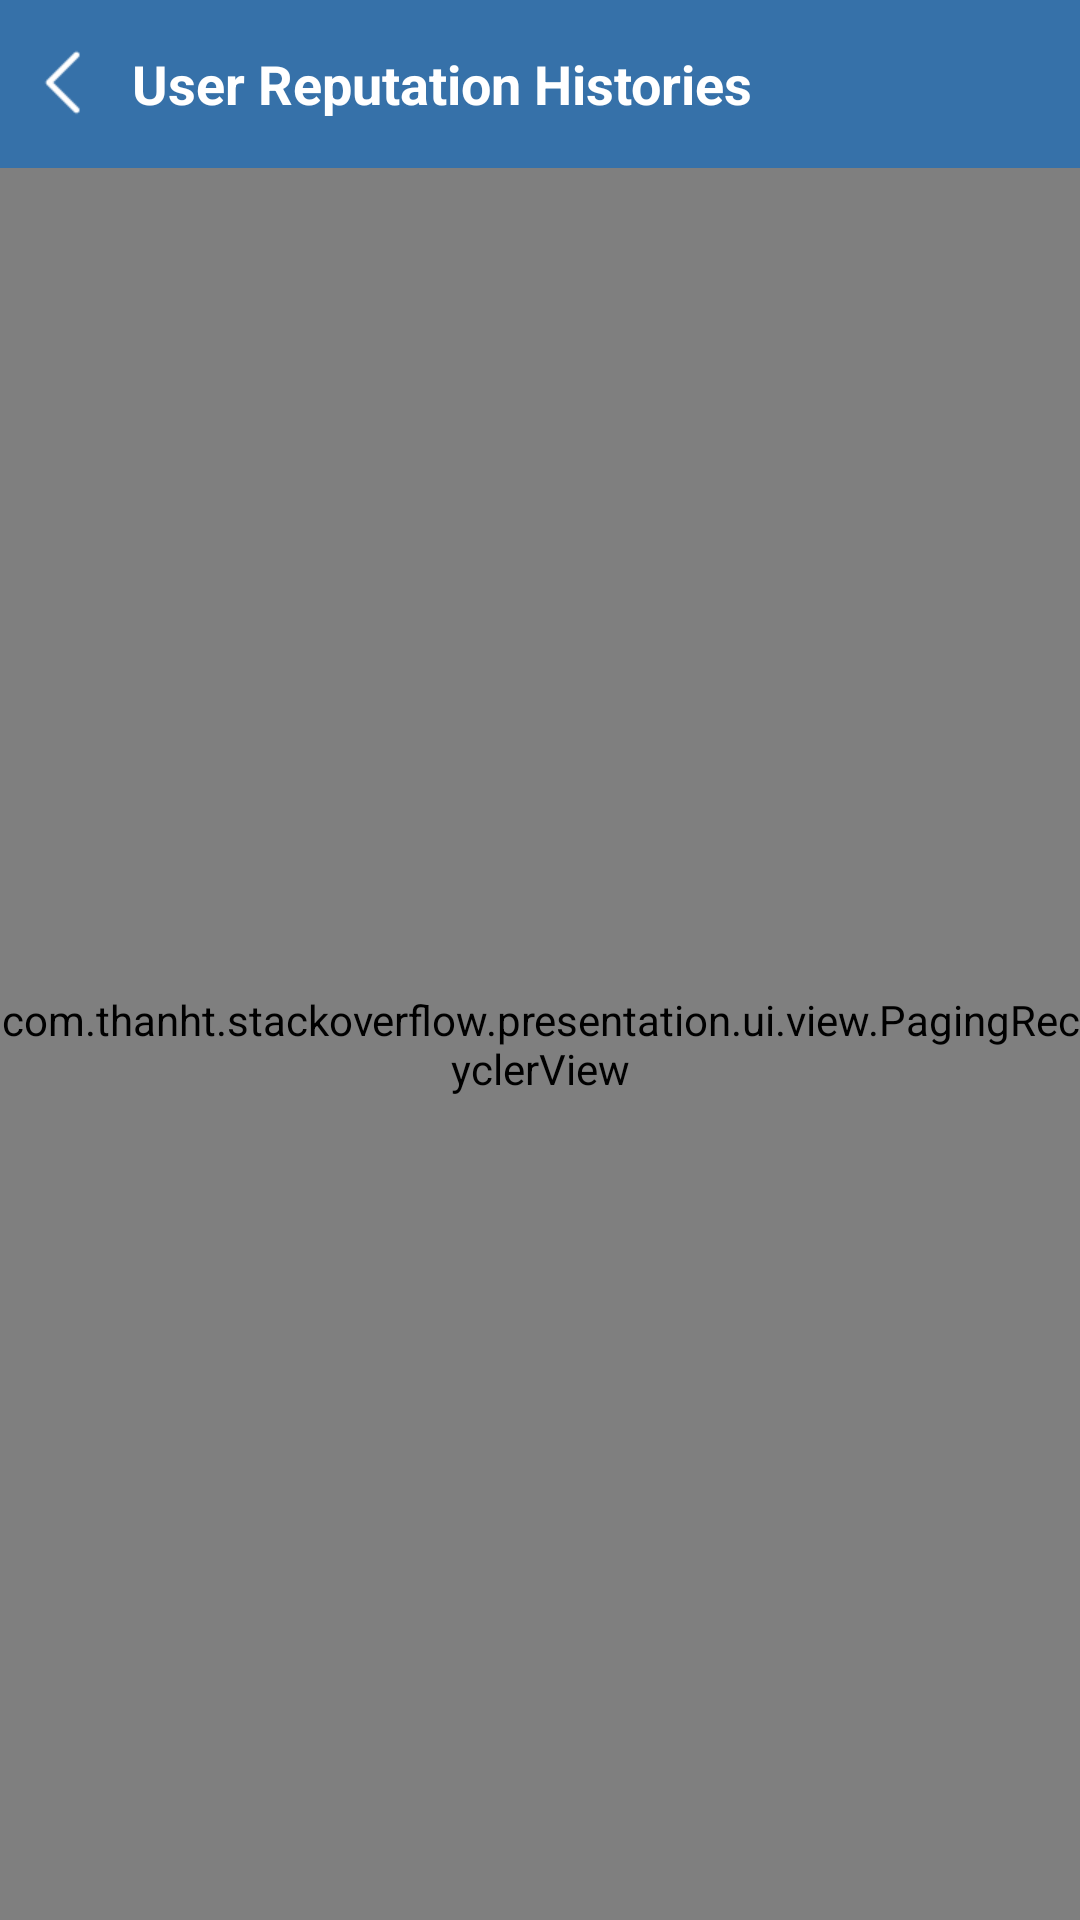

This screen was rendered from an Android layout file. Write that file and the resources it references.
<!-- AndroidManifest.xml: application theme AppTheme -->
<!-- res/layout/fragment_reputation_history.xml -->
<?xml version="1.0" encoding="utf-8"?>
<LinearLayout xmlns:android="http://schemas.android.com/apk/res/android"
    xmlns:tools="http://schemas.android.com/tools"
    android:layout_width="match_parent"
    android:layout_height="match_parent"
    android:orientation="vertical">

    <LinearLayout
        android:layout_width="match_parent"
        android:layout_height="?actionBarSize"
        android:background="?attr/colorPrimary"
        android:gravity="center"
        android:orientation="horizontal">

        <ImageView
            android:id="@+id/btn_nav"
            android:layout_width="@dimen/icon_action_size"
            android:layout_height="?actionBarSize"
            android:layout_marginStart="@dimen/margin_normal"
            android:background="?attr/selectableItemBackground"
            android:paddingTop="@dimen/margin_top_large"
            android:paddingBottom="@dimen/margin_top_large"
            android:src="@drawable/ic_nav_back" />

        <TextView
            android:layout_width="match_parent"
            android:layout_height="wrap_content"
            android:layout_marginStart="@dimen/margin_normal"
            android:ellipsize="end"
            android:maxLines="1"
            android:text="@string/reputation_history_title"
            android:textColor="@color/white"
            android:textSize="@dimen/txt_large"
            android:textStyle="bold" />
    </LinearLayout>

    <com.thanht.stackoverflow.presentation.ui.view.PagingRecyclerView
        android:id="@+id/recycler_view"
        android:layout_width="match_parent"
        android:layout_height="match_parent"
        android:background="@color/bg_gray"
        tools:itemCount="8"
        tools:listitem="@layout/item_reputation_history" />
</LinearLayout>
<!-- res/layout/item_reputation_history.xml (included above) -->
<?xml version="1.0" encoding="utf-8"?>
<LinearLayout xmlns:android="http://schemas.android.com/apk/res/android"
    xmlns:tools="http://schemas.android.com/tools"
    android:layout_width="match_parent"
    android:layout_height="wrap_content"
    android:background="@drawable/bg_white_radius"
    android:orientation="vertical"
    android:padding="@dimen/margin_large">

    <TextView
        android:id="@+id/tv_reputation_changed"
        style="@style/TextBlack16"
        tools:text="Change: 0" />

    <TextView
        android:id="@+id/tv_creation_date"
        style="@style/TextBlack16"
        android:layout_marginTop="@dimen/margin_tiny"
        tools:text="Created At: 22/11/2019 12:23" />

    <TextView
        android:id="@+id/tv_reputation_type"
        style="@style/TextBlack16"
        android:layout_marginTop="@dimen/margin_tiny"
        tools:text="Reputation Type: post_upvoted" />

    <TextView
        android:id="@+id/tv_post_id"
        style="@style/TextBlack16"
        android:layout_marginTop="@dimen/margin_tiny"
        tools:text="Post ID: 3567" />
</LinearLayout>
<!-- resources referenced by this layout -->
<resources>
  <color name="bg_gray">#f5f5f5</color>
  <color name="white">#FFFFFF</color>
  <dimen name="icon_action_size">28dp</dimen>
  <dimen name="margin_large">12dp</dimen>
  <dimen name="margin_normal">8dp</dimen>
  <dimen name="margin_tiny">2dp</dimen>
  <dimen name="margin_top_large">14dp</dimen>
  <dimen name="txt_large">18sp</dimen>
  <!-- drawable bg_white_radius (drawable) -->
  <?xml version="1.0" encoding="utf-8"?>
  <shape xmlns:android="http://schemas.android.com/apk/res/android"
      android:shape="rectangle">
      <solid android:color="@color/bg_white"/>
      <corners android:radius="4dp"/>
  </shape>
  <!-- drawable ic_nav_back: png bitmap (drawable, 350 bytes) -->
  <string name="reputation_history_title">User Reputation Histories</string>
  <style name="TextBlack16" parent="@android:style/TextAppearance.Widget.TextView">
          <item name="android:layout_width">wrap_content</item>
          <item name="android:layout_height">wrap_content</item>
          <item name="android:textColor">@color/txt_black</item>
          <item name="android:textSize">@dimen/txt_normal</item>
      </style>
  <style name="AppTheme" parent="Theme.AppCompat.Light.DarkActionBar">
          
          <item name="colorPrimary">@color/colorPrimary</item>
          <item name="colorPrimaryDark">@color/colorPrimaryDark</item>
          <item name="colorAccent">@color/colorAccent</item>
          <item name="windowNoTitle">true</item>
          <item name="android:windowBackground">@android:color/transparent</item>
      </style>
  <color name="bg_white">#ffffff</color>
  <color name="txt_black">#191E27</color>
  <dimen name="txt_normal">16sp</dimen>
  <color name="colorPrimary">#3671A9</color>
  <color name="colorPrimaryDark">#3671A9</color>
  <color name="colorAccent">#288BDE</color>
</resources>
